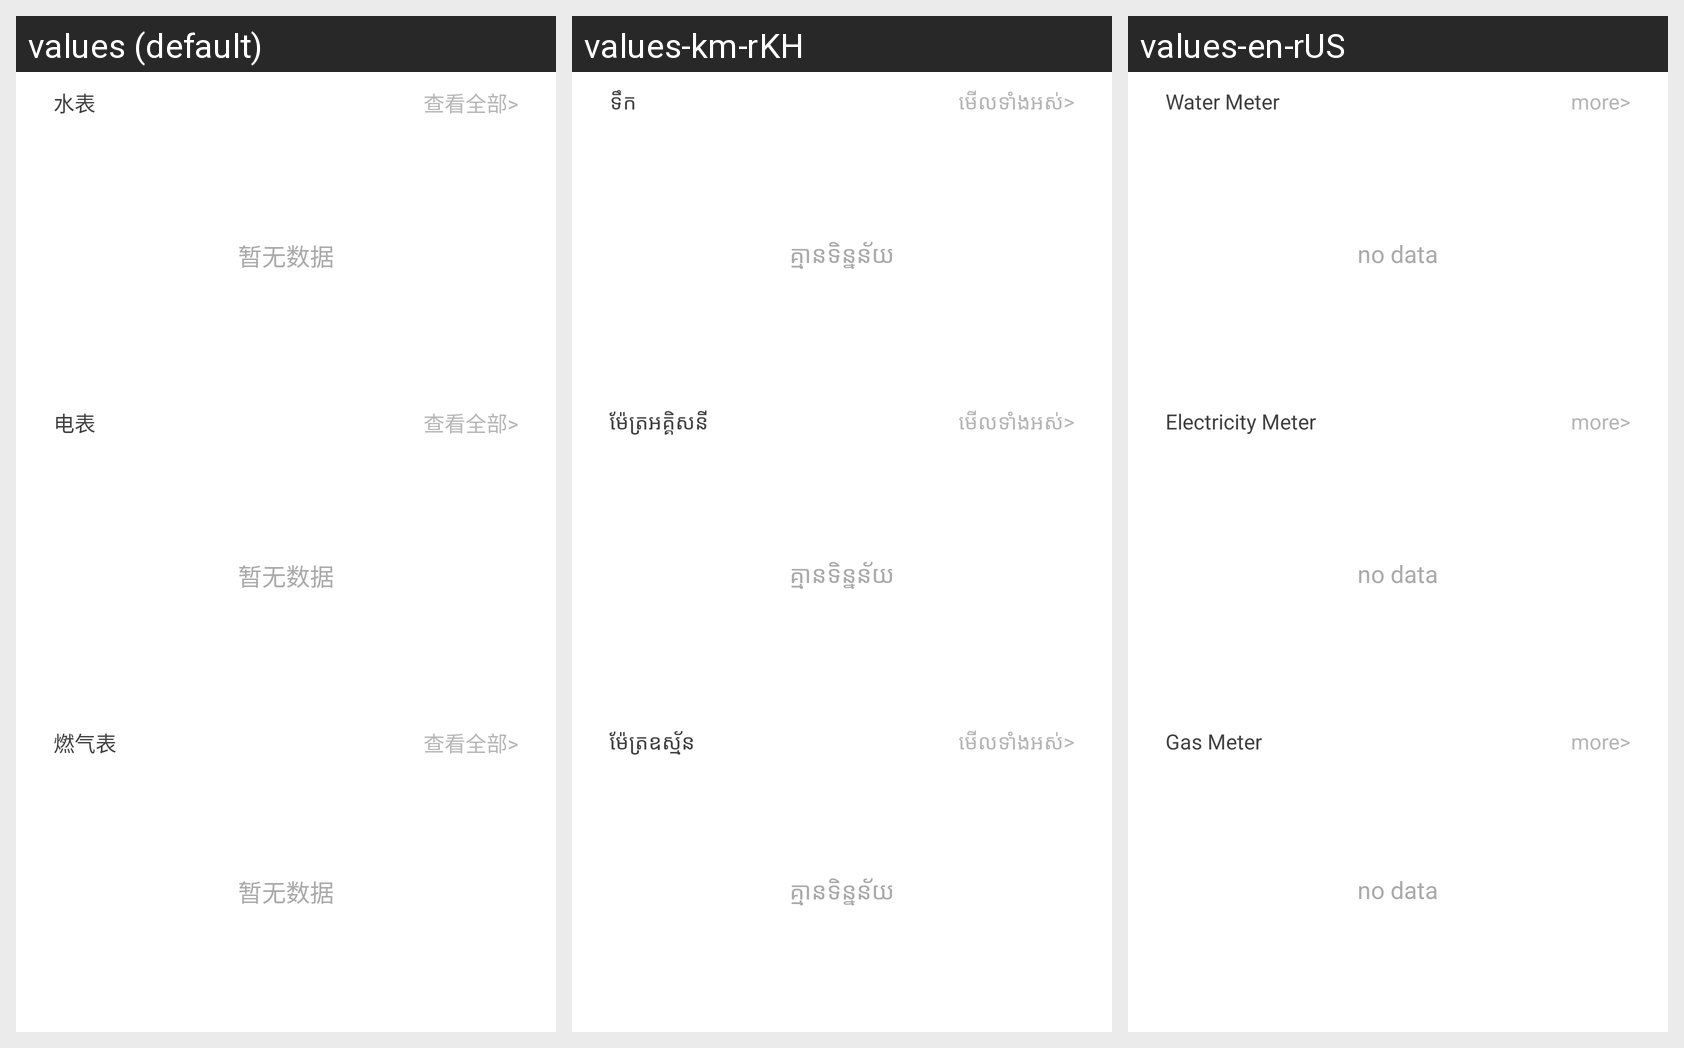

Here is an Android app screen in its default locale and in the app's own translations. Write out the translated-string differences for the strings that appear on this screen.
Android screen res/layout/fragment_home.xml rendered under 3 locales, left to right: values (default), values-km-rKH, values-en-rUS. Device: Nexus 5 (rendered at 1080×1920; each locale shown at half size, 540×960, under a caption strip naming it); theme AppTheme.
Strings drawn on this screen, with the default value and each locale's value (text and hints the layout hard-codes, and strings that could not be matched under every locale, appear in the picture but are not listed):

water_meter
  values: 水表
  values-km-rKH: ទឹក
  values-en-rUS: Water Meter

have_no_data
  values: 暂无数据
  values-km-rKH: គ្មានទិន្នន័យ
  values-en-rUS: no data

electricity_meter
  values: 电表
  values-km-rKH: ម៉ែត្រអគ្គិសនី
  values-en-rUS: Electricity Meter

gas_meter
  values: 燃气表
  values-km-rKH: ម៉ែត្រឧស្ម័ន
  values-en-rUS: Gas Meter
